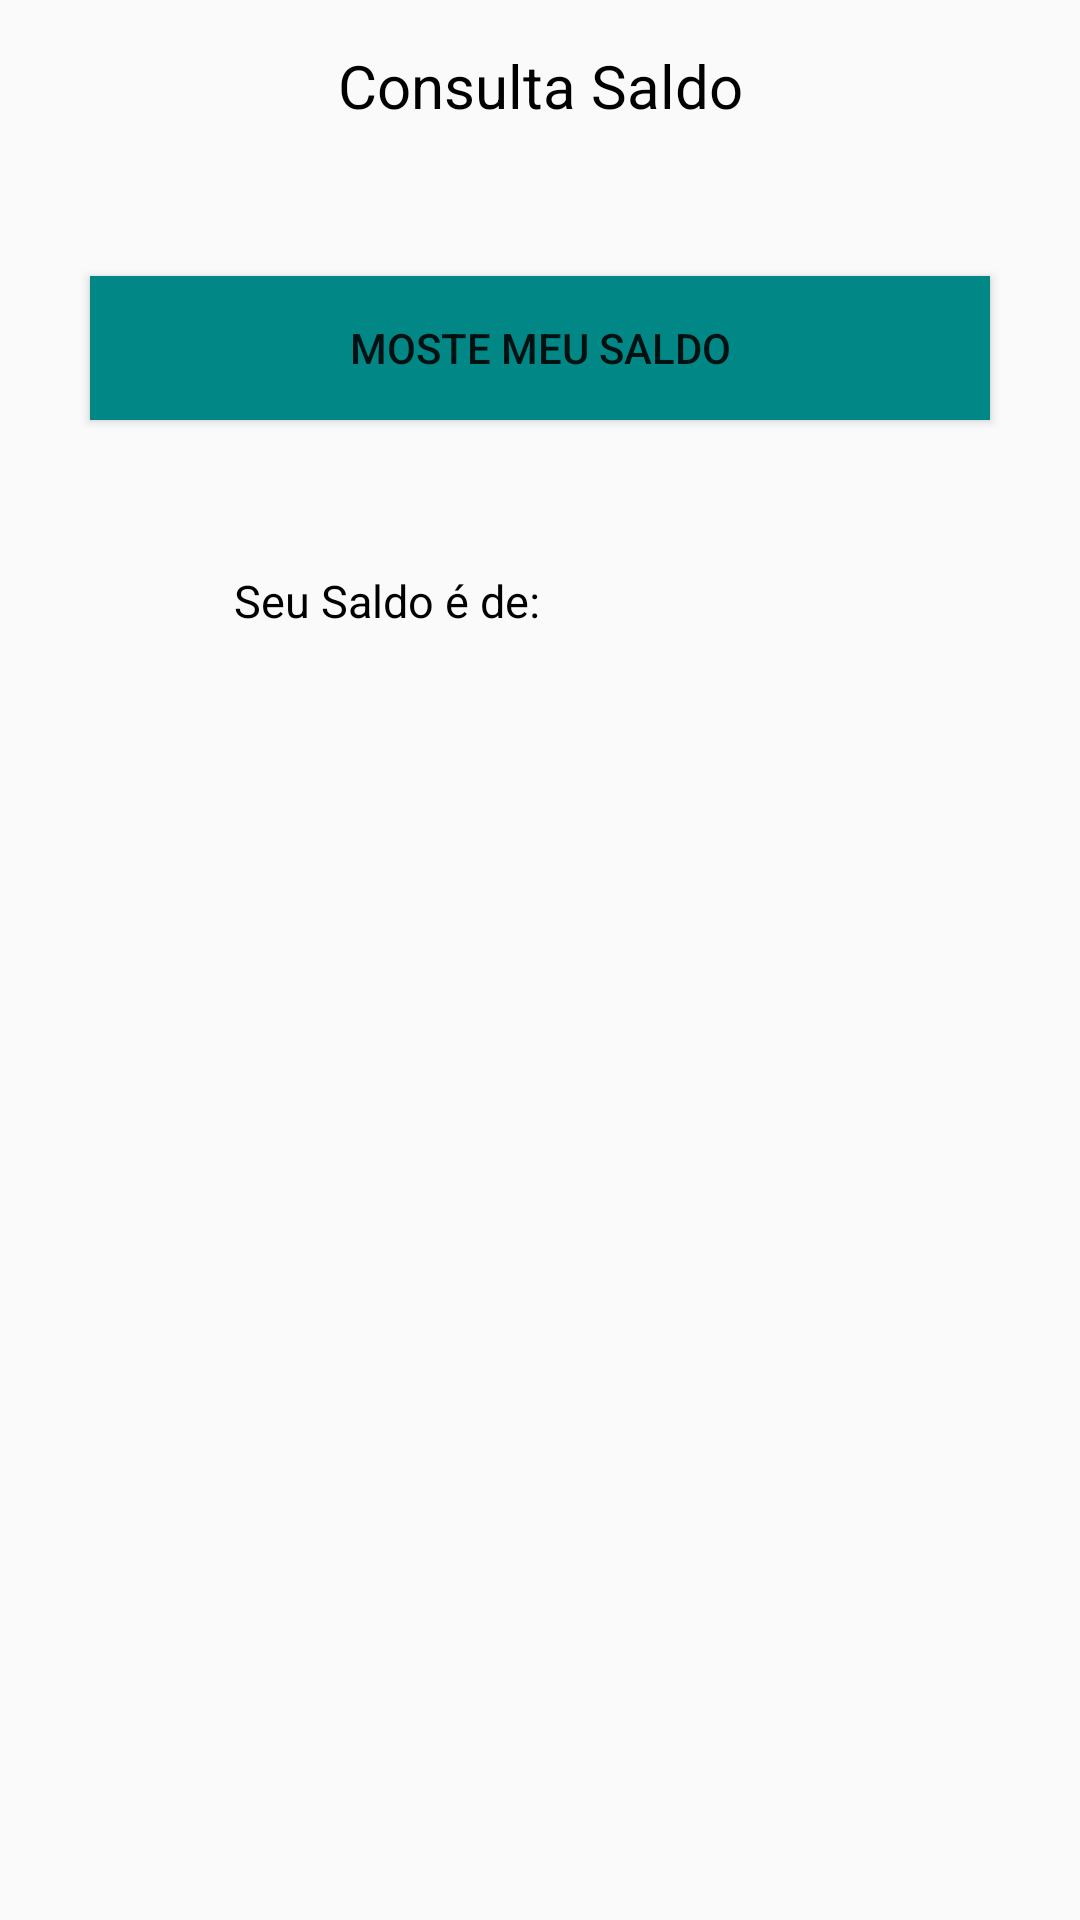

Here is an Android app screen rendered from its layout file. Give the layout XML and the strings, colors and styles it references.
<!-- AndroidManifest.xml: application theme Theme.PraticaV -->
<!-- res/layout/activity_balance_check.xml -->
<?xml version="1.0" encoding="utf-8"?>
<LinearLayout xmlns:android="http://schemas.android.com/apk/res/android"
    xmlns:app="http://schemas.android.com/apk/res-auto"
    xmlns:tools="http://schemas.android.com/tools"
    android:layout_width="match_parent"
    android:layout_height="match_parent"
    android:orientation="vertical"
    tools:context=".BalanceCheckActivity">


    <TextView
        android:layout_width="match_parent"
        android:layout_height="wrap_content"
        android:layout_marginTop="15dp"
        android:gravity="center"
        android:text="@string/consulta_saldo"
        android:textColor="@color/black"
        android:textSize="20sp" />


    <Button
        android:id="@+id/btnDeposit"
        android:layout_width="match_parent"
        android:layout_height="wrap_content"
        android:layout_marginHorizontal="30dp"
        android:layout_marginTop="50dp"
        android:background="@color/teal_700"
        android:text="@string/mostre_meu_saldo" />

    <LinearLayout
        android:layout_width="match_parent"
        android:layout_marginTop="50dp"
        android:layout_height="wrap_content"
        android:gravity="center"
        android:orientation="horizontal">

        <TextView
            android:layout_width="match_parent"
            android:layout_height="wrap_content"
            android:layout_weight="1"
            android:gravity="right"
            android:text="@string/seu_saldo_de"
            android:textColor="@color/black"
            android:textSize="15sp" />

        <TextView
            android:layout_width="match_parent"
            android:layout_height="wrap_content"
            android:layout_weight="1"
            android:gravity="left"
            android:layout_marginLeft="10dp"
            android:text=""
            android:textColor="@color/black"
            android:textSize="15sp" />

    </LinearLayout>


</LinearLayout>
<!-- resources referenced by this layout -->
<resources>
  <color name="black">#FF000000</color>
  <color name="teal_700">#FF018786</color>
  <string name="consulta_saldo">Consulta Saldo</string>
  <string name="mostre_meu_saldo">Moste meu Saldo</string>
  <string name="seu_saldo_de">Seu Saldo é de:</string>
  <style name="Theme.PraticaV" parent="Theme.AppCompat.Light.NoActionBar">
          
          <item name="colorPrimary">@color/purple_500</item>
          <item name="colorPrimaryVariant">@color/purple_700</item>
          <item name="colorOnPrimary">@color/white</item>
          
          <item name="colorSecondary">@color/teal_200</item>
          <item name="colorSecondaryVariant">@color/teal_700</item>
          <item name="colorOnSecondary">@color/black</item>
          
          <item name="android:statusBarColor" tools:targetApi="l">?attr/colorPrimaryVariant</item>
          
          <item name="android:windowFullscreen">true</item>
      </style>
  <color name="purple_500">#FF6200EE</color>
  <color name="purple_700">#FF3700B3</color>
  <color name="white">#FFFFFFFF</color>
  <color name="teal_200">#FF03DAC5</color>
</resources>
